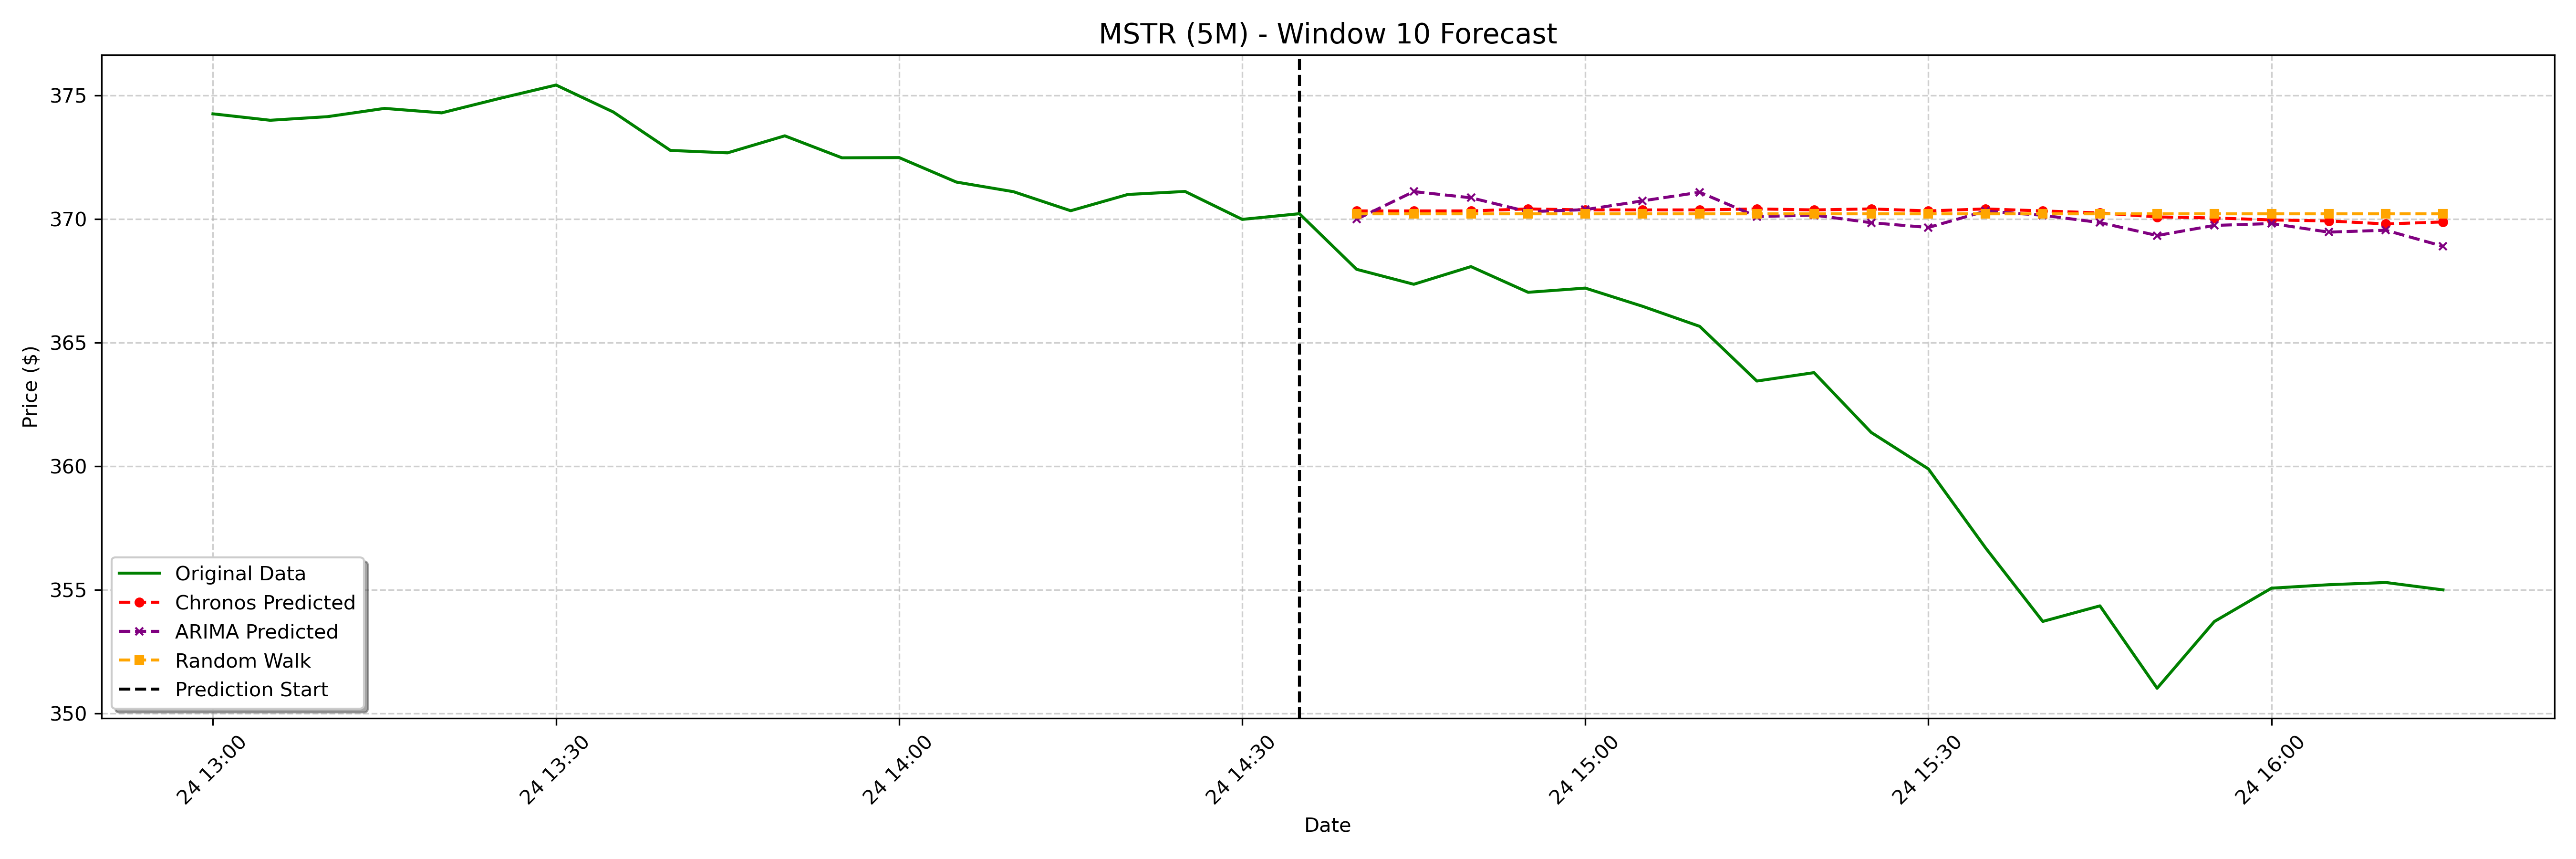

The file beside this chart, header and first rows:
date, actual, chronos_forecast, arima_forecast, random_walk_forecast
2025-01-24 14:40:00-05:00, 368, 370.3, 370, 370.2
2025-01-24 14:45:00-05:00, 367.4, 370.3, 371.1, 370.2
2025-01-24 14:50:00-05:00, 368.1, 370.3, 370.9, 370.2
2025-01-24 14:55:00-05:00, 367, 370.4, 370.3, 370.2
2025-01-24 15:00:00-05:00, 367.2, 370.4, 370.4, 370.2
2025-01-24 15:05:00-05:00, 366.5, 370.4, 370.7, 370.2
2025-01-24 15:10:00-05:00, 365.7, 370.4, 371.1, 370.2
2025-01-24 15:15:00-05:00, 363.4, 370.4, 370.1, 370.2
2025-01-24 15:20:00-05:00, 363.8, 370.4, 370.2, 370.2
2025-01-24 15:25:00-05:00, 361.4, 370.4, 369.9, 370.2
2025-01-24 15:30:00-05:00, 359.9, 370.3, 369.7, 370.2
2025-01-24 15:35:00-05:00, 356.7, 370.4, 370.3, 370.2
2025-01-24 15:40:00-05:00, 353.7, 370.3, 370.2, 370.2
2025-01-24 15:45:00-05:00, 354.4, 370.3, 369.9, 370.2
2025-01-24 15:50:00-05:00, 351, 370.1, 369.3, 370.2
2025-01-24 15:55:00-05:00, 353.7, 370, 369.7, 370.2
2025-01-24 16:00:00-05:00, 355.1, 370, 369.8, 370.2
2025-01-24 16:05:00-05:00, 355.2, 369.9, 369.5, 370.2
2025-01-24 16:10:00-05:00, 355.3, 369.8, 369.6, 370.2
2025-01-24 16:15:00-05:00, 355.0, 369.9, 368.9, 370.2
